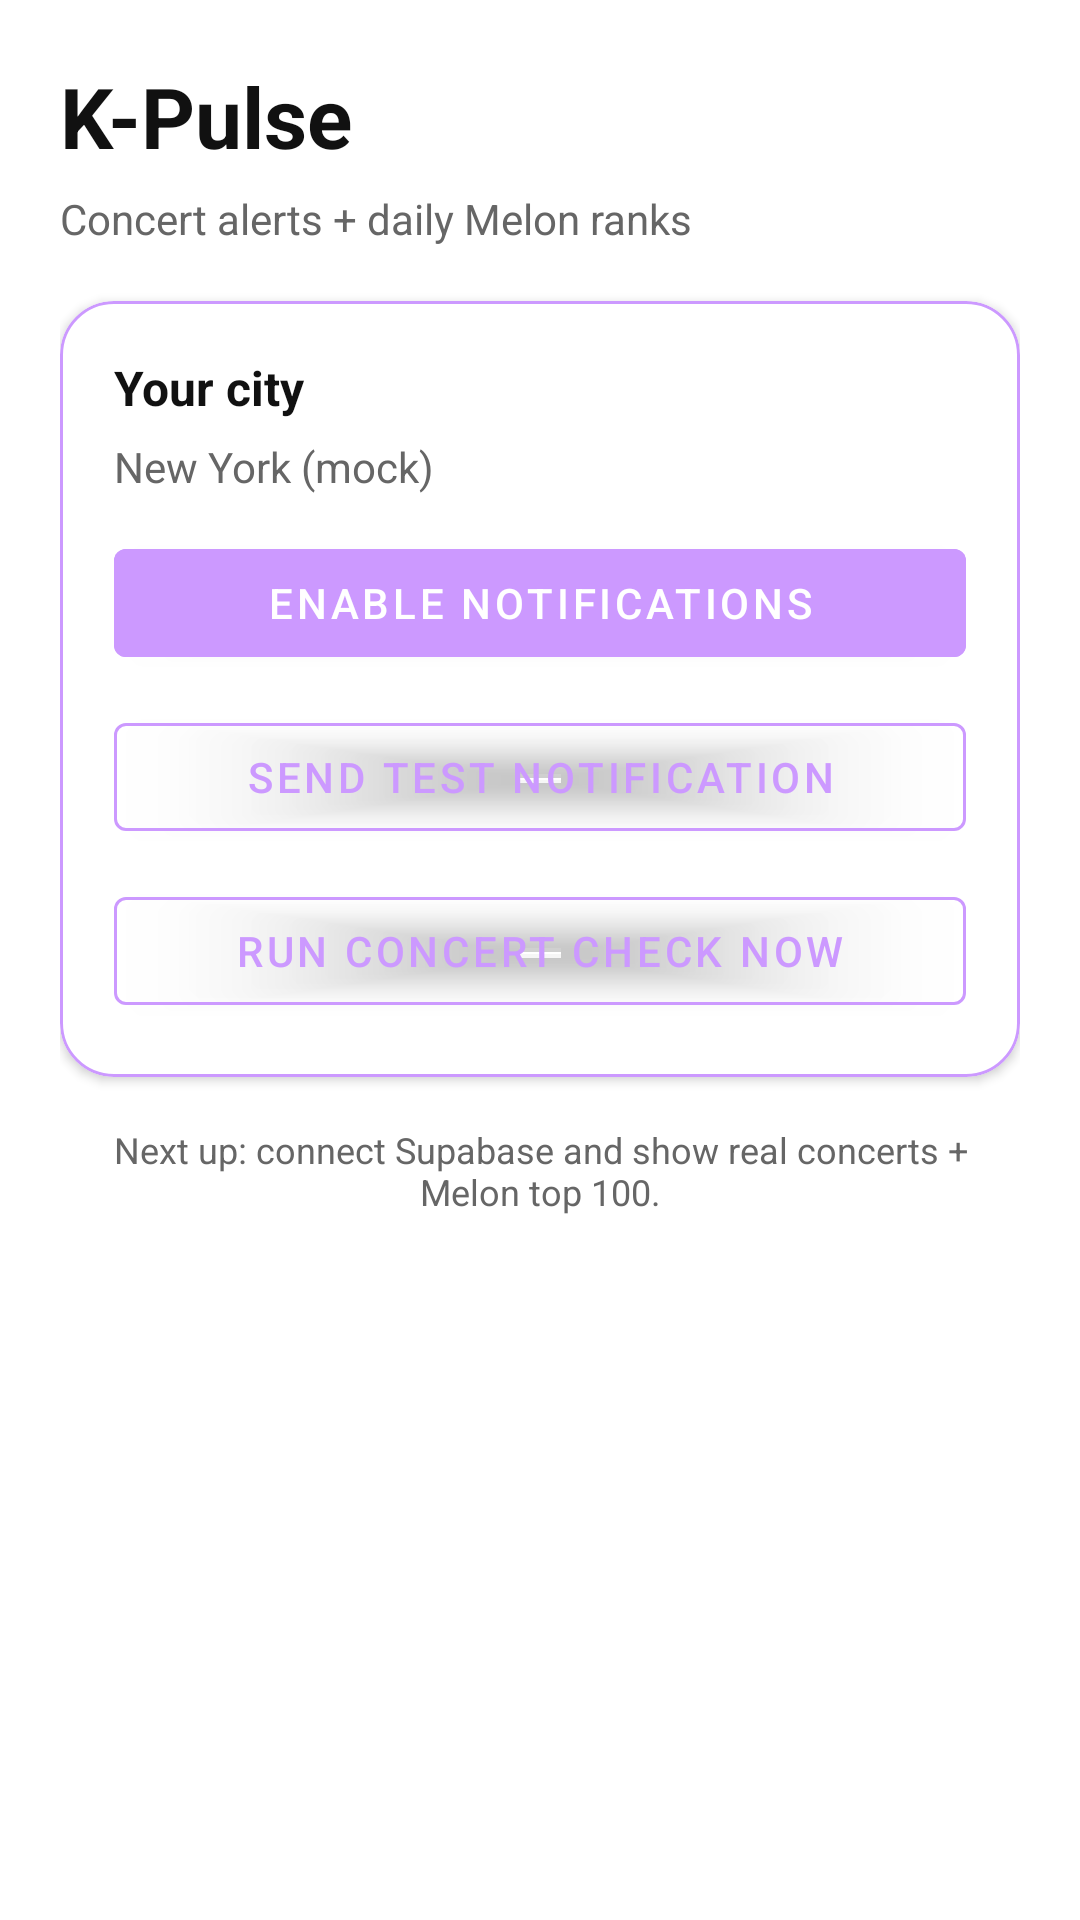

Reconstruct the res/layout file that produces this screen, plus the resources it refers to.
<!-- AndroidManifest.xml: application theme Theme.Kpulse -->
<!-- res/layout/fragment_home.xml -->
<?xml version="1.0" encoding="utf-8"?>
<ScrollView xmlns:android="http://schemas.android.com/apk/res/android"
    xmlns:app="http://schemas.android.com/apk/res-auto"
    android:layout_width="match_parent"
    android:layout_height="match_parent"
    android:background="@color/white">

    <LinearLayout
        android:layout_width="match_parent"
        android:layout_height="wrap_content"
        android:orientation="vertical"
        android:padding="20dp">

        <TextView
            android:layout_width="wrap_content"
            android:layout_height="wrap_content"
            android:text="K-Pulse"
            android:textColor="@color/text_primary"
            android:textSize="28sp"
            android:textStyle="bold"/>

        <TextView
            android:layout_width="wrap_content"
            android:layout_height="wrap_content"
            android:layout_marginTop="6dp"
            android:text="Concert alerts + daily Melon ranks"
            android:textColor="@color/text_secondary"
            android:textSize="14sp"/>

        <View
            android:layout_width="match_parent"
            android:layout_height="18dp" />

        <com.google.android.material.card.MaterialCardView
            android:layout_width="match_parent"
            android:layout_height="wrap_content"
            app:cardCornerRadius="18dp"
            app:cardElevation="2dp"
            app:strokeWidth="1dp"
            app:strokeColor="@color/kp_purple">

            <LinearLayout
                android:layout_width="match_parent"
                android:layout_height="wrap_content"
                android:orientation="vertical"
                android:padding="18dp">

                <TextView
                    android:layout_width="wrap_content"
                    android:layout_height="wrap_content"
                    android:text="Your city"
                    android:textColor="@color/text_primary"
                    android:textStyle="bold"
                    android:textSize="16sp"/>

                <TextView
                    android:id="@+id/tvCity"
                    android:layout_width="wrap_content"
                    android:layout_height="wrap_content"
                    android:layout_marginTop="6dp"
                    android:text="New York (mock)"
                    android:textColor="@color/text_secondary"
                    android:textSize="14sp"/>

                <View
                    android:layout_width="match_parent"
                    android:layout_height="12dp" />

                <com.google.android.material.button.MaterialButton
                    android:id="@+id/btnEnableNotifs"
                    android:layout_width="match_parent"
                    android:layout_height="wrap_content"
                    android:text="Enable notifications"
                    android:backgroundTint="@color/kp_purple"
                    android:textColor="@color/white"/>

                <com.google.android.material.button.MaterialButton
                    android:id="@+id/btnTestNotif"
                    android:layout_width="match_parent"
                    android:layout_height="wrap_content"
                    android:layout_marginTop="10dp"
                    android:text="Send test notification"
                    app:strokeColor="@color/kp_purple"
                    app:strokeWidth="1dp"
                    android:backgroundTint="@android:color/transparent"
                    android:textColor="@color/kp_purple"/>

                <com.google.android.material.button.MaterialButton
                    android:id="@+id/btnRunCheck"
                    android:layout_width="match_parent"
                    android:layout_height="wrap_content"
                    android:layout_marginTop="10dp"
                    android:text="Run concert check now"
                    app:strokeColor="@color/kp_purple"
                    app:strokeWidth="1dp"
                    android:backgroundTint="@android:color/transparent"
                    android:textColor="@color/kp_purple"/>

            </LinearLayout>
        </com.google.android.material.card.MaterialCardView>

        <View
            android:layout_width="match_parent"
            android:layout_height="16dp" />

        <TextView
            android:layout_width="match_parent"
            android:layout_height="wrap_content"
            android:text="Next up: connect Supabase and show real concerts + Melon top 100."
            android:textColor="@color/text_secondary"
            android:textSize="12sp"
            android:gravity="center"/>
    </LinearLayout>
</ScrollView>
<!-- resources referenced by this layout -->
<resources>
  <color name="kp_purple">#CC99FF</color>
  <color name="text_primary">#111111</color>
  <color name="text_secondary">#666666</color>
  <color name="white">#FFFFFFFF</color>
  <style name="Theme.Kpulse" parent="Theme.MaterialComponents.DayNight.NoActionBar">
          
          <item name="colorPrimary">@color/kp_purple</item>
          <item name="colorPrimaryVariant">@color/kp_purple</item>
          <item name="colorOnPrimary">@color/white</item>
  
          
          <item name="colorSecondary">@color/kp_purple</item>
          <item name="colorSecondaryVariant">@color/kp_purple</item>
          <item name="colorOnSecondary">@color/white</item>
  
          
          <item name="android:statusBarColor">@color/kp_purple</item>
      </style>
</resources>
